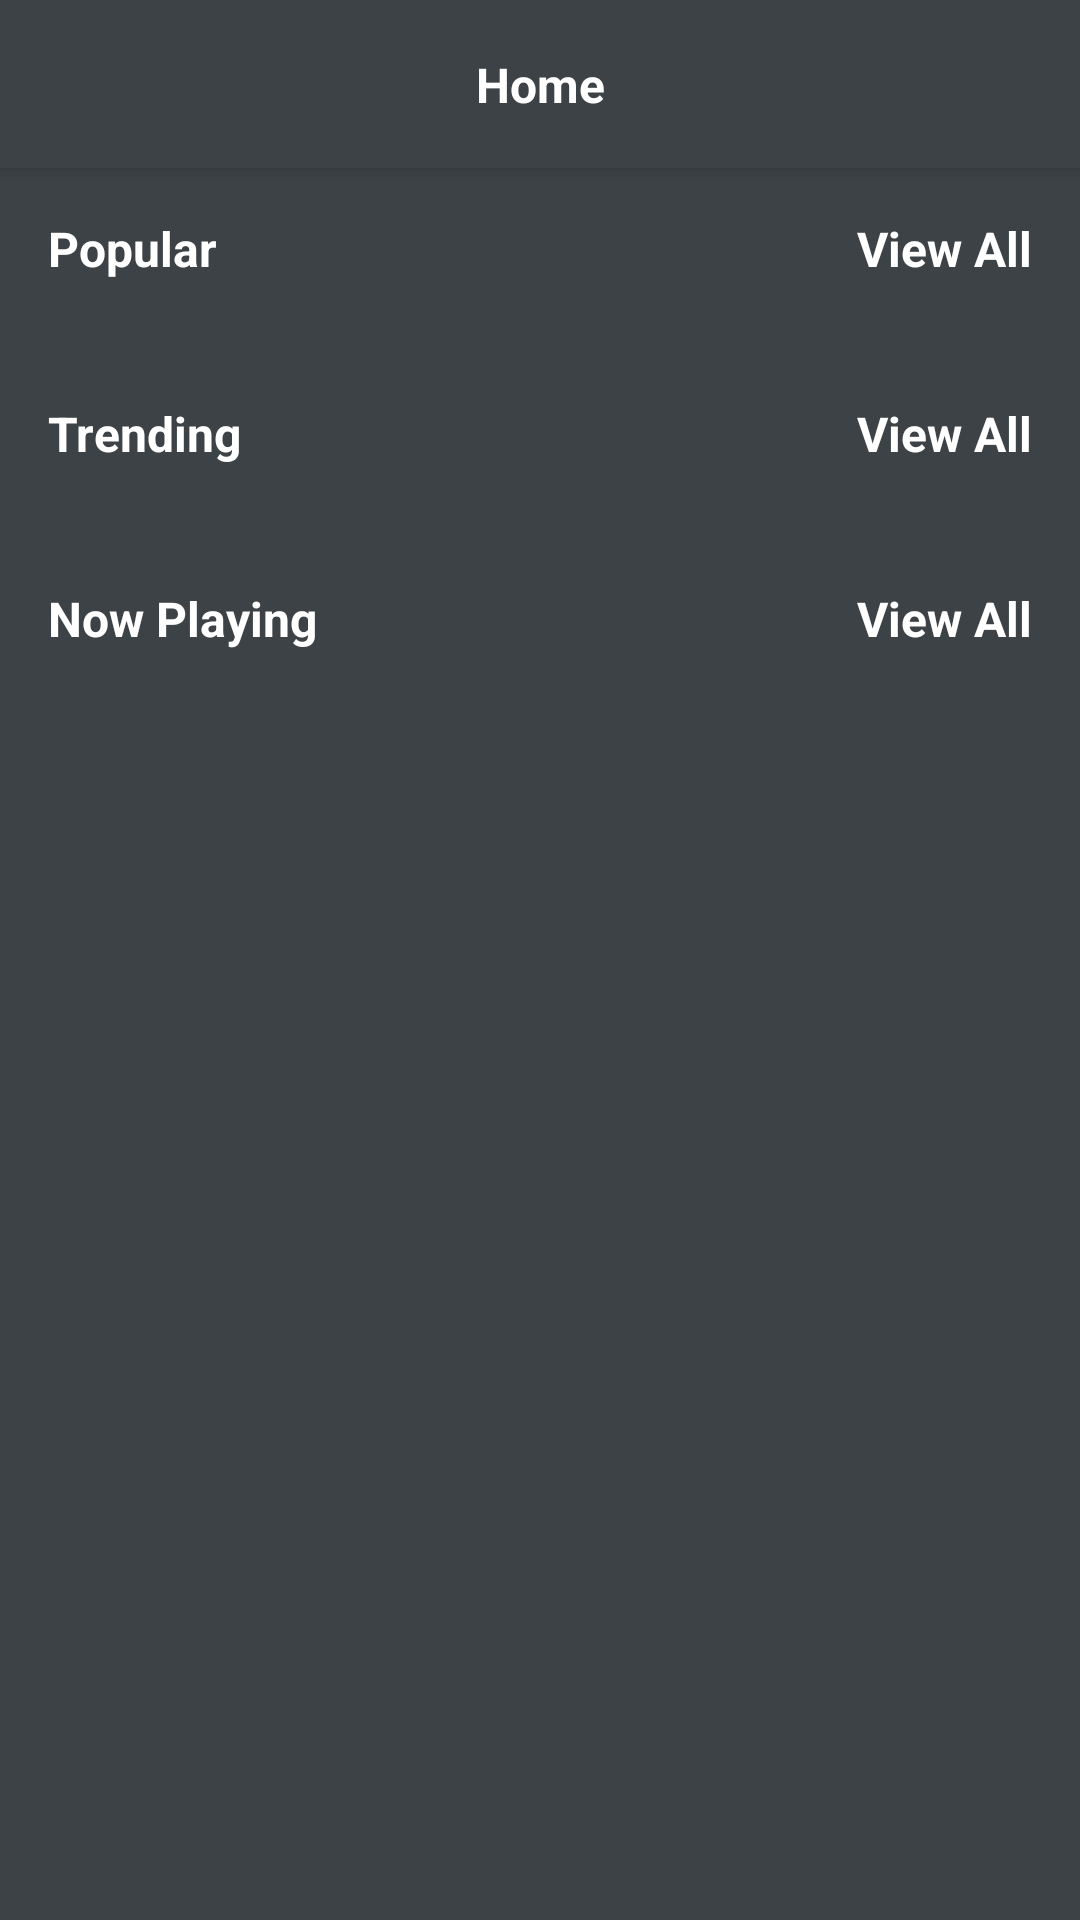

Write the Android layout XML for this screen, with the resource values it uses.
<!-- AndroidManifest.xml: application theme Theme.SurveyApp -->
<!-- res/layout/fragment_home.xml -->
<?xml version="1.0" encoding="utf-8"?>
<layout xmlns:android="http://schemas.android.com/apk/res/android"
    xmlns:app="http://schemas.android.com/apk/res-auto"
    xmlns:tools="http://schemas.android.com/tools">

    <data>
        <variable
            name="viewModel"
            type="com.example.movielover.ui.dashboard.home.HomeViewModel" />

    </data>

    <androidx.coordinatorlayout.widget.CoordinatorLayout
        android:layout_width="match_parent"
        android:layout_height="match_parent"
        android:fitsSystemWindows="true"
        tools:context=".ScrollBasedActivity">

        <com.google.android.material.appbar.AppBarLayout
            android:id="@+id/app_bar"
            android:layout_width="match_parent"
            android:layout_height="wrap_content"
            android:background="@color/gray_27"
            android:fitsSystemWindows="true">


            <androidx.appcompat.widget.AppCompatImageView
                android:layout_width="match_parent"
                android:layout_height="match_parent"
                android:fitsSystemWindows="true"
                android:scaleType="centerCrop"
                app:layout_collapseMode="parallax" />

            <androidx.appcompat.widget.Toolbar
                android:id="@+id/toolbar"
                android:layout_width="match_parent"
                android:layout_height="?attr/actionBarSize"
                app:layout_collapseMode="pin">

                <androidx.constraintlayout.widget.ConstraintLayout
                    android:layout_width="match_parent"
                    android:layout_height="match_parent"
                    android:layout_gravity="center"
                    android:gravity="center">

                    <TextView
                        android:id="@+id/header_title"
                        android:layout_width="0dp"
                        android:layout_height="wrap_content"
                        android:gravity="center"
                        android:text="Home"
                        android:textColor="@color/white"
                        android:textSize="16sp"
                        android:textStyle="bold"
                        app:layout_constraintBottom_toBottomOf="parent"
                        app:layout_constraintEnd_toStartOf="@+id/search"
                        app:layout_constraintStart_toStartOf="parent"
                        app:layout_constraintTop_toTopOf="parent" />

                    <ImageView
                        android:id="@+id/search"
                        android:layout_width="wrap_content"
                        android:layout_height="wrap_content"
                        android:layout_weight="0.25"
                        android:drawableTint="@color/white"
                        android:paddingRight="16dp"
                        android:src="@drawable/ic_baseline_search_24"
                        app:layout_constraintBottom_toBottomOf="@+id/header_title"
                        app:layout_constraintEnd_toEndOf="parent"
                        app:layout_constraintTop_toTopOf="@+id/header_title" />
                </androidx.constraintlayout.widget.ConstraintLayout>


            </androidx.appcompat.widget.Toolbar>


        </com.google.android.material.appbar.AppBarLayout>

        <androidx.core.widget.NestedScrollView
            android:layout_width="match_parent"
            android:layout_height="match_parent"
            android:background="@color/gray_27"
            app:layout_behavior="com.google.android.material.appbar.AppBarLayout$ScrollingViewBehavior">

            <androidx.constraintlayout.widget.ConstraintLayout
                android:layout_width="match_parent"
                android:layout_height="wrap_content"
                android:padding="@dimen/dimen_16dp"
                >

                <TextView
                    android:id="@+id/title_popular"
                    android:layout_width="0dp"
                    android:layout_height="wrap_content"
                    android:text="Popular"
                    android:textColor="@color/white"
                    android:textSize="16sp"
                    android:textStyle="bold"
                    app:layout_constraintEnd_toStartOf="@+id/view_all"
                    app:layout_constraintStart_toStartOf="parent"
                    app:layout_constraintTop_toTopOf="parent" />

                <TextView
                    android:id="@+id/view_all"
                    android:layout_width="wrap_content"
                    android:layout_height="wrap_content"
                    android:text="View All"
                    android:textColor="@color/white"
                    android:textSize="16sp"
                    android:textStyle="bold"
                    app:layout_constraintEnd_toEndOf="parent"
                    app:layout_constraintTop_toTopOf="parent" />

                <androidx.recyclerview.widget.RecyclerView
                    android:id="@+id/popular_rv"
                    android:layout_width="match_parent"
                    android:layout_height="wrap_content"
                    android:layout_marginTop="8dp"
                    android:orientation="horizontal"
                    app:layoutManager="androidx.recyclerview.widget.LinearLayoutManager"
                    app:layout_constraintEnd_toEndOf="parent"
                    app:layout_constraintStart_toStartOf="parent"
                    app:layout_constraintTop_toBottomOf="@+id/title_popular"
                    tools:itemCount="3"
                    tools:listitem="@layout/popular_single_item" />

                <TextView
                    android:id="@+id/title_trending"
                    android:layout_width="0dp"
                    android:layout_height="wrap_content"
                    android:layout_marginTop="32dp"
                    android:text="Trending"
                    android:textColor="@color/white"
                    android:textSize="16sp"
                    android:textStyle="bold"
                    app:layout_constraintEnd_toStartOf="@+id/view_all"
                    app:layout_constraintStart_toStartOf="parent"
                    app:layout_constraintTop_toBottomOf="@+id/popular_rv" />

                <TextView
                    android:id="@+id/view_all_trend"
                    android:layout_width="wrap_content"
                    android:layout_height="wrap_content"
                    android:text="View All"
                    android:textColor="@color/white"
                    android:textSize="16sp"
                    android:textStyle="bold"
                    app:layout_constraintBottom_toBottomOf="@+id/title_trending"
                    app:layout_constraintEnd_toEndOf="parent"
                    app:layout_constraintTop_toTopOf="@+id/title_trending" />

                <androidx.recyclerview.widget.RecyclerView
                    android:id="@+id/trending_rv"
                    android:layout_width="match_parent"
                    android:layout_height="wrap_content"
                    android:layout_marginTop="8dp"
                    android:orientation="horizontal"
                    app:layoutManager="androidx.recyclerview.widget.LinearLayoutManager"
                    app:layout_constraintEnd_toEndOf="parent"
                    app:layout_constraintStart_toStartOf="parent"
                    app:layout_constraintTop_toBottomOf="@+id/title_trending"
                    tools:itemCount="3"
                    tools:listitem="@layout/popular_single_item" />

                <TextView
                    android:id="@+id/title_nowPlaying"
                    android:layout_width="0dp"
                    android:layout_height="wrap_content"
                    android:layout_marginTop="32dp"
                    android:text="Now Playing"
                    android:textColor="@color/white"
                    android:textSize="16sp"
                    android:textStyle="bold"
                    app:layout_constraintEnd_toStartOf="@+id/view_all"
                    app:layout_constraintStart_toStartOf="parent"
                    app:layout_constraintTop_toBottomOf="@+id/trending_rv" />

                <TextView
                    android:id="@+id/view_all_nowPlaying"
                    android:layout_width="wrap_content"
                    android:layout_height="wrap_content"
                    android:text="View All"
                    android:textColor="@color/white"
                    android:textSize="16sp"
                    android:textStyle="bold"
                    app:layout_constraintBottom_toBottomOf="@+id/title_nowPlaying"
                    app:layout_constraintEnd_toEndOf="parent"
                    app:layout_constraintTop_toTopOf="@+id/title_nowPlaying" />

                <androidx.recyclerview.widget.RecyclerView
                    android:id="@+id/nowPlaying_rv"
                    android:layout_width="match_parent"
                    android:layout_height="wrap_content"
                    android:layout_marginTop="8dp"
                    android:orientation="horizontal"
                    android:paddingBottom="50dp"
                    app:layoutManager="androidx.recyclerview.widget.LinearLayoutManager"
                    app:layout_constraintBottom_toBottomOf="parent"
                    app:layout_constraintEnd_toEndOf="parent"
                    app:layout_constraintStart_toStartOf="parent"
                    app:layout_constraintTop_toBottomOf="@+id/title_nowPlaying"
                    tools:itemCount="3"
                    tools:listitem="@layout/popular_single_item" />


            </androidx.constraintlayout.widget.ConstraintLayout>


        </androidx.core.widget.NestedScrollView>


    </androidx.coordinatorlayout.widget.CoordinatorLayout>
</layout>
<!-- res/layout/popular_single_item.xml (included above) -->
<com.google.android.material.card.MaterialCardView xmlns:android="http://schemas.android.com/apk/res/android"
    xmlns:app="http://schemas.android.com/apk/res-auto"
    xmlns:tools="http://schemas.android.com/tools"
    android:layout_width="120dp"
    android:layout_height="250dp"
    android:layout_marginEnd="@dimen/dimen_16dp"
    app:cardBackgroundColor="@color/gray_27"
    app:cardCornerRadius="4dp">

    <androidx.constraintlayout.widget.ConstraintLayout
        android:layout_width="match_parent"
        android:layout_height="wrap_content">

        <ImageView
            android:id="@+id/movie_image"
            android:layout_width="wrap_content"
            android:layout_height="220dp"
            android:scaleType="fitXY"
            android:src="@drawable/image_one"
            app:layout_constraintEnd_toEndOf="parent"
            app:layout_constraintStart_toStartOf="parent"
            app:layout_constraintTop_toTopOf="parent" />

        <TextView
            android:id="@+id/movie_name"
            android:layout_width="match_parent"
            android:layout_height="wrap_content"
            android:paddingTop="4dp"
            android:paddingBottom="4dp"
            android:text="Orphan:First Kill"
            android:ellipsize="marquee"
            android:maxLines="1"
            android:textColor="@color/white"
            android:textSize="16sp"
            android:textStyle="bold"
            app:layout_constraintBottom_toBottomOf="parent"
            app:layout_constraintStart_toStartOf="@id/movie_image"
            app:layout_constraintTop_toBottomOf="@+id/movie_image" />


    </androidx.constraintlayout.widget.ConstraintLayout>
</com.google.android.material.card.MaterialCardView>
<!-- resources referenced by this layout -->
<resources>
  <color name="gray_27">#3C4245</color>
  <color name="white">#FFFFFFFF</color>
  <dimen name="dimen_16dp">16dp</dimen>
  <style name="Theme.SurveyApp" parent="Theme.MaterialComponents.Light.NoActionBar">
          
          <item name="colorPrimary">@color/colorPrimaryBlue</item>
          <item name="colorPrimaryVariant">@color/gray_42</item>
          <item name="colorOnPrimary">@color/gray_27</item>
          
          <item name="colorSecondary">@color/teal_200</item>
          <item name="colorSecondaryVariant">@color/teal_700</item>
          <item name="colorOnSecondary">@color/black</item>
          
          <item name="android:statusBarColor" tools:targetApi="l">@color/gray_27</item>
          
      </style>
  <color name="colorPrimaryBlue">#006EAF</color>
  <color name="gray_42">#6A6A6A</color>
  <color name="teal_200">#FF03DAC5</color>
  <color name="teal_700">#FF018786</color>
  <color name="black">#FF000000</color>
</resources>
